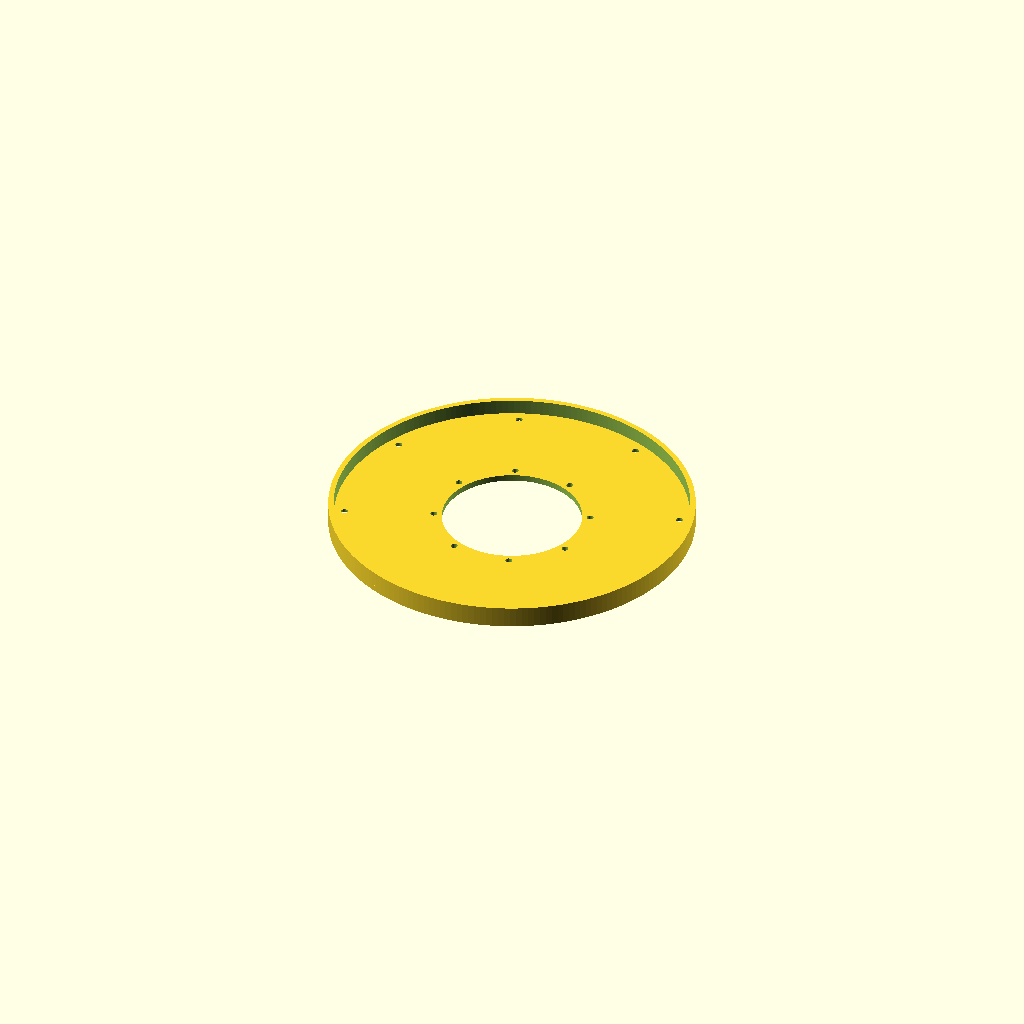
Cell 1 — every parameter at its default value.
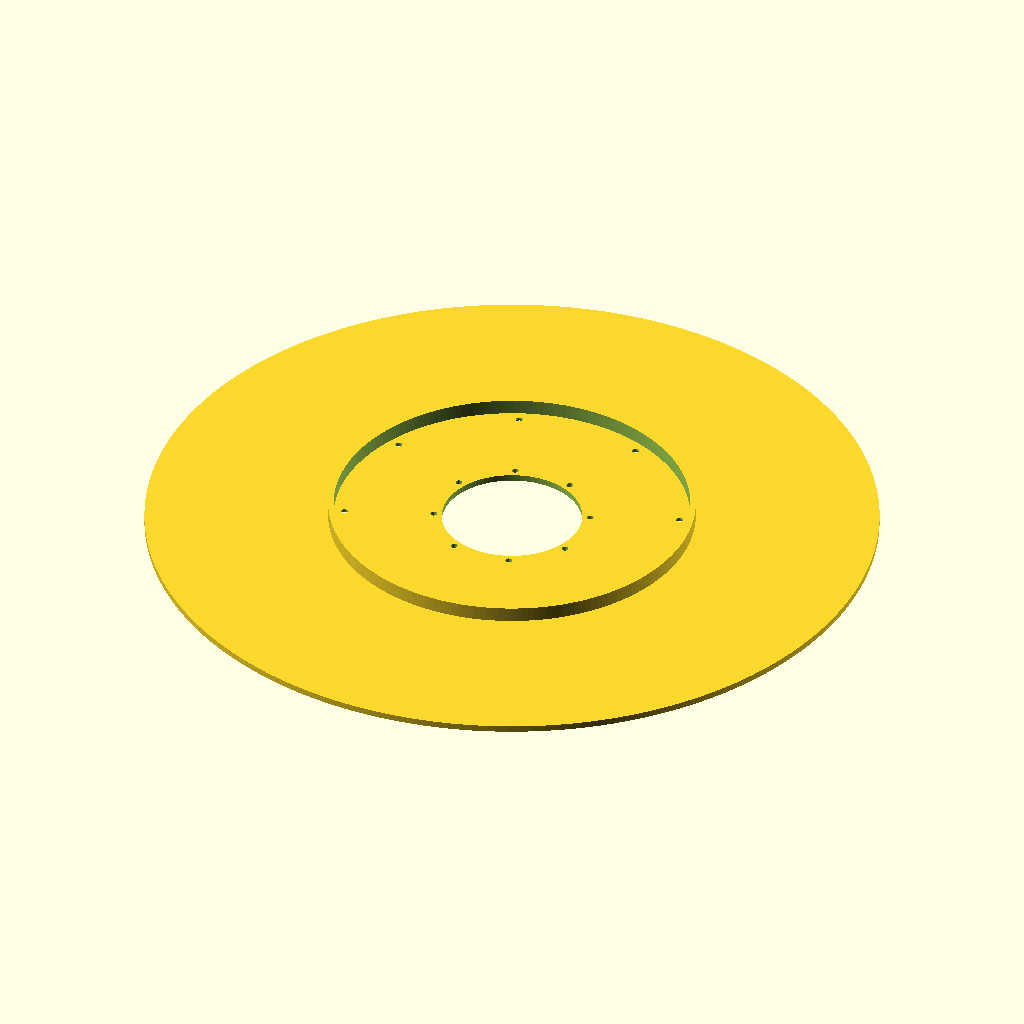
Cell 2: base_od = 340 (everything else at default).
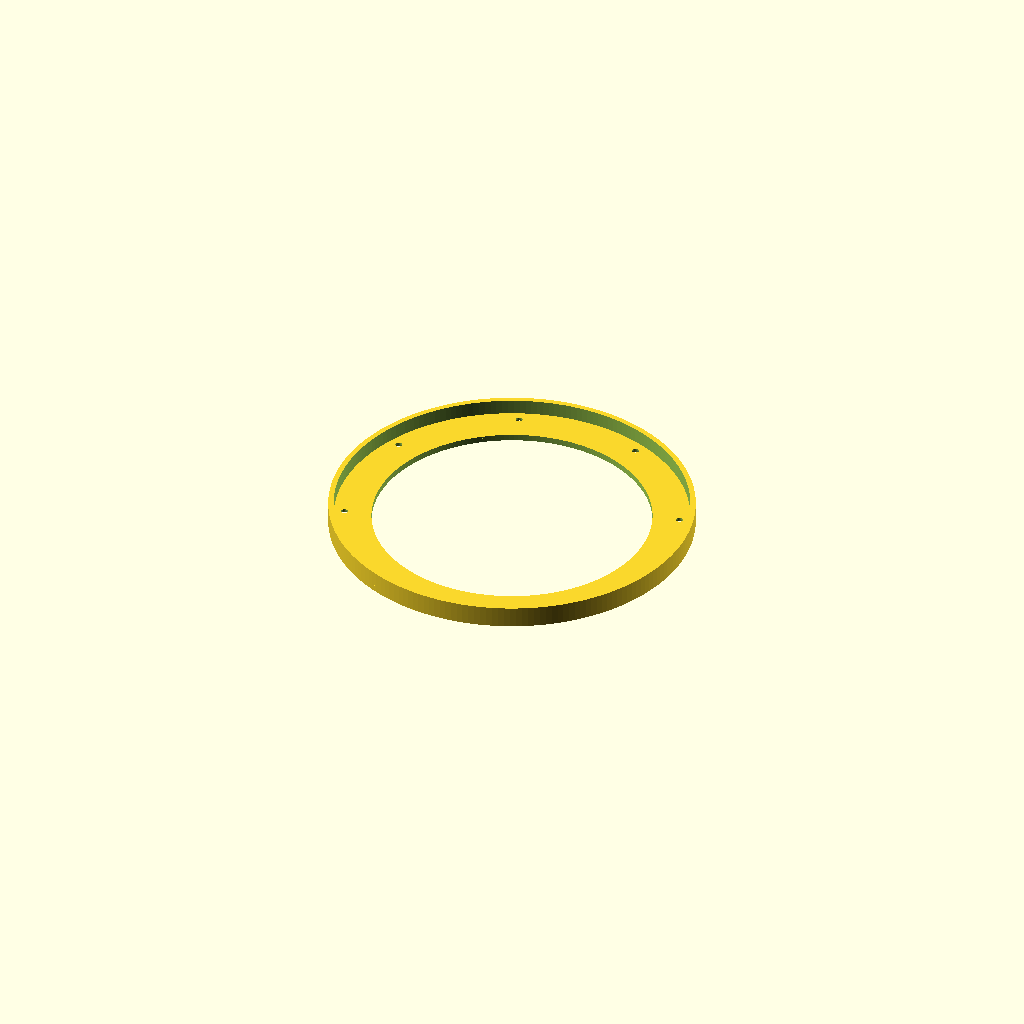
Cell 3 — base_id set to 130, the other parameters unchanged.
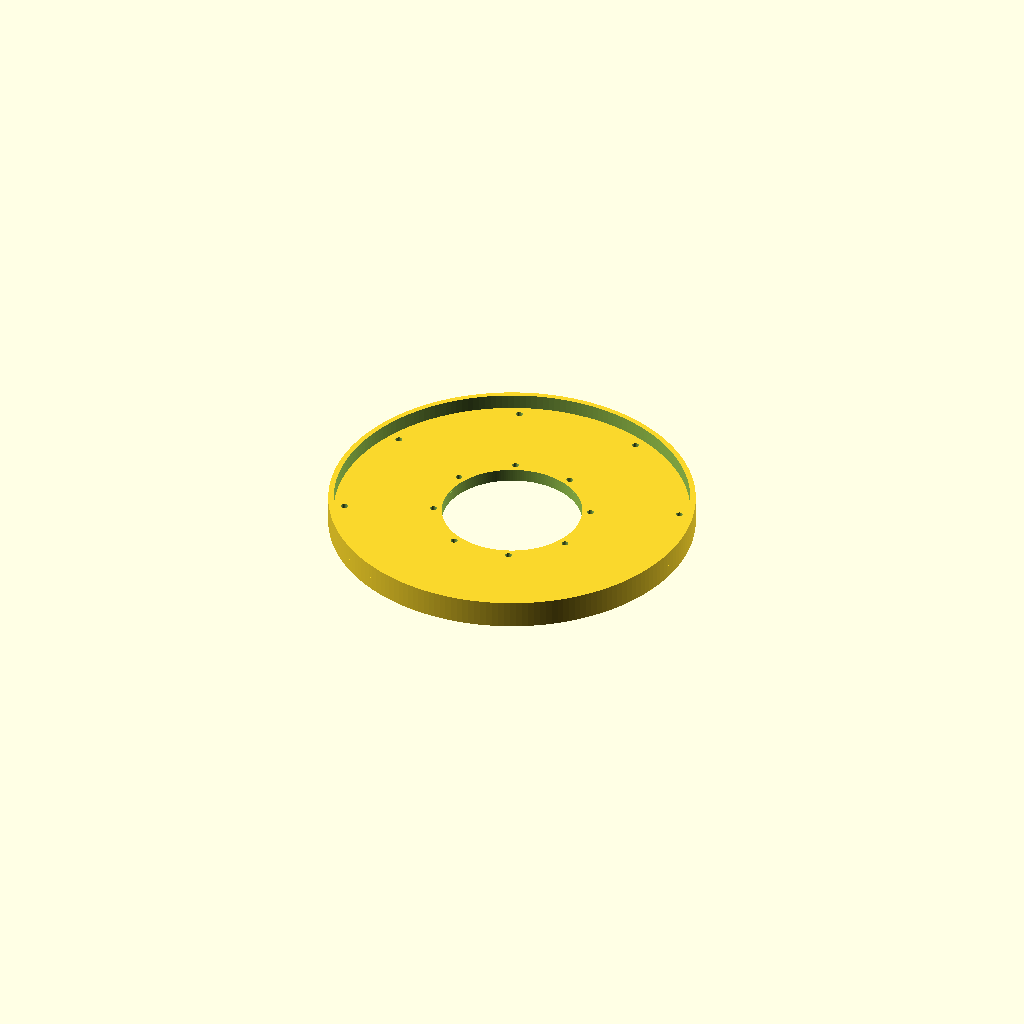
Cell 4: base_t = 6 (everything else at default).
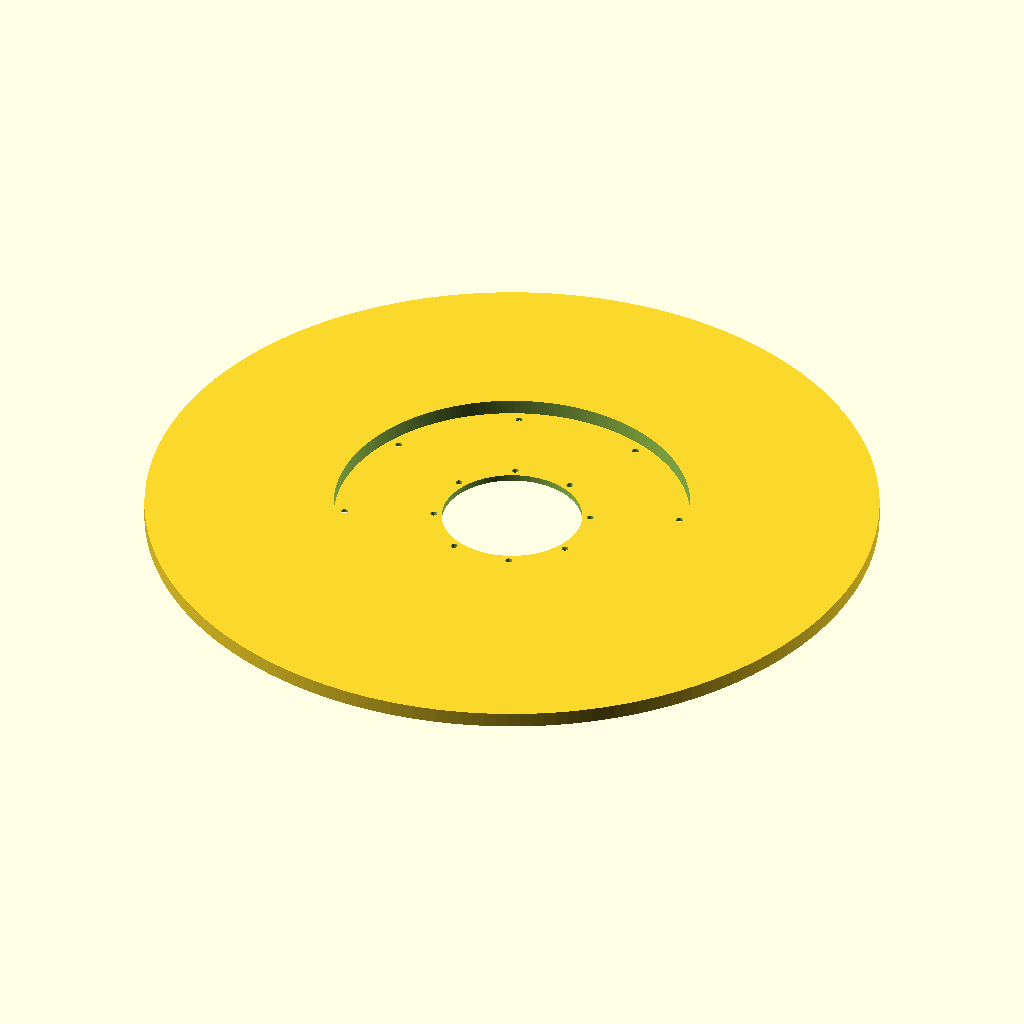
Cell 5 — boss_od set to 340, the other parameters unchanged.
All cells are drawn from one camera (rotation 55°, 0°, 25°, orthographic, colour scheme Cornfield), so only the parameter changes between them.
OpenSCAD source file v4/models/mounting_flange_v4/mounting_flange_v4.scad:
// POV 3D mounting flange — parametric

base_od         = 170;
base_id         = 65;
base_t          = 3;

boss_od         = 170;
boss_id         = 165;
boss_h          = 7;

m3_diam         = 3.2;
cb_diam         = 7;
cb_depth_inner  = 0.5;  // 内圈 (PCD Φ72.5) 沉孔深 — 2026-09-01 用户由 2 改 0.5
cb_depth_outer  = 2;    // 外圈 (PCD Φ155) 沉孔深
n_holes         = 8;
hole_rotation   = 22.5;  // CCW 22.5°

inner_hole_r    = 36.25;     // PCD 72.5
outer_hole_r    = 77.5;      // PCD 155

cutout_enable   = false;   // v4 (2026-07-30): 外圈凸台两个 5° 缺口去掉 → 整圈
cut1_a_s        = -5;
cut1_a_e        = 0;
cut2_a_s        = -45;
cut2_a_e        = -40;

// derived
total_h         = base_t + boss_h;    // 10
cutout_r        = boss_od/2 + 2;

module pie_wedge(r, a_s, a_e, seg = 24) {
    polygon(concat(
        [[0, 0]],
        [for (i = [0:seg])
            let (a = a_s + i*(a_e - a_s)/seg)
            [r*cos(a), r*sin(a)]]
    ));
}

module mounting_flange_v4() {
    difference() {
        union() {
            // ----- base ring (OD 170, ID 65, T 3) -----
            difference() {
                cylinder(h = base_t, d = base_od, $fn = 192);
                translate([0, 0, -1])
                    cylinder(h = base_t + 2, d = base_id, $fn = 192);
            }
            // ----- rim boss (Z = base_t .. total_h), with cutouts -----
            translate([0, 0, base_t]) difference() {
                difference() {
                    cylinder(h = boss_h, d = boss_od, $fn = 192);
                    translate([0, 0, -1])
                        cylinder(h = boss_h + 2, d = boss_id, $fn = 192);
                }
                // cutout 1: 0°-10°
                translate([0, 0, -0.1])
                    linear_extrude(height = boss_h + 0.2)
                        if (cutout_enable) pie_wedge(cutout_r, cut1_a_s, cut1_a_e);
                // cutout 2: 40°-50°
                translate([0, 0, -0.1])
                    linear_extrude(height = boss_h + 0.2)
                        if (cutout_enable) pie_wedge(cutout_r, cut2_a_s, cut2_a_e);
            }
        }

        // ----- 8 × M3 inner holes + Φ7 counterbore -----
        for (k = [0 : n_holes - 1]) {
            a = k * 360 / n_holes + hole_rotation;
            translate([inner_hole_r*cos(a), inner_hole_r*sin(a), -1])
                cylinder(h = base_t + 2, d = m3_diam, $fn = 32);
            translate([inner_hole_r*cos(a), inner_hole_r*sin(a), -1])
                cylinder(h = cb_depth_inner + 1, d = cb_diam, $fn = 48);
        }
        // ----- 8 × M3 outer holes + Φ7 counterbore -----
        for (k = [0 : n_holes - 1]) {
            a = k * 360 / n_holes + hole_rotation;
            translate([outer_hole_r*cos(a), outer_hole_r*sin(a), -1])
                cylinder(h = base_t + 2, d = m3_diam, $fn = 32);
            translate([outer_hole_r*cos(a), outer_hole_r*sin(a), -1])
                cylinder(h = cb_depth_outer + 1, d = cb_diam, $fn = 48);
        }
    }
}

mounting_flange_v4();
Customizer parameters (derived from the source; name, type, default, range or options):
base_od: number, default 170
base_id: number, default 65
base_t: number, default 3
boss_od: number, default 170
boss_id: number, default 165
boss_h: number, default 7
m3_diam: number, default 3.2
cb_diam: number, default 7
cb_depth_inner: number, default 0.5
cb_depth_outer: number, default 2
n_holes: number, default 8
hole_rotation: number, default 22.5
inner_hole_r: number, default 36.25
outer_hole_r: number, default 77.5
cutout_enable: bool, default false
cut1_a_s: number, default -5
cut1_a_e: number, default 0
cut2_a_s: number, default -45
cut2_a_e: number, default -40
